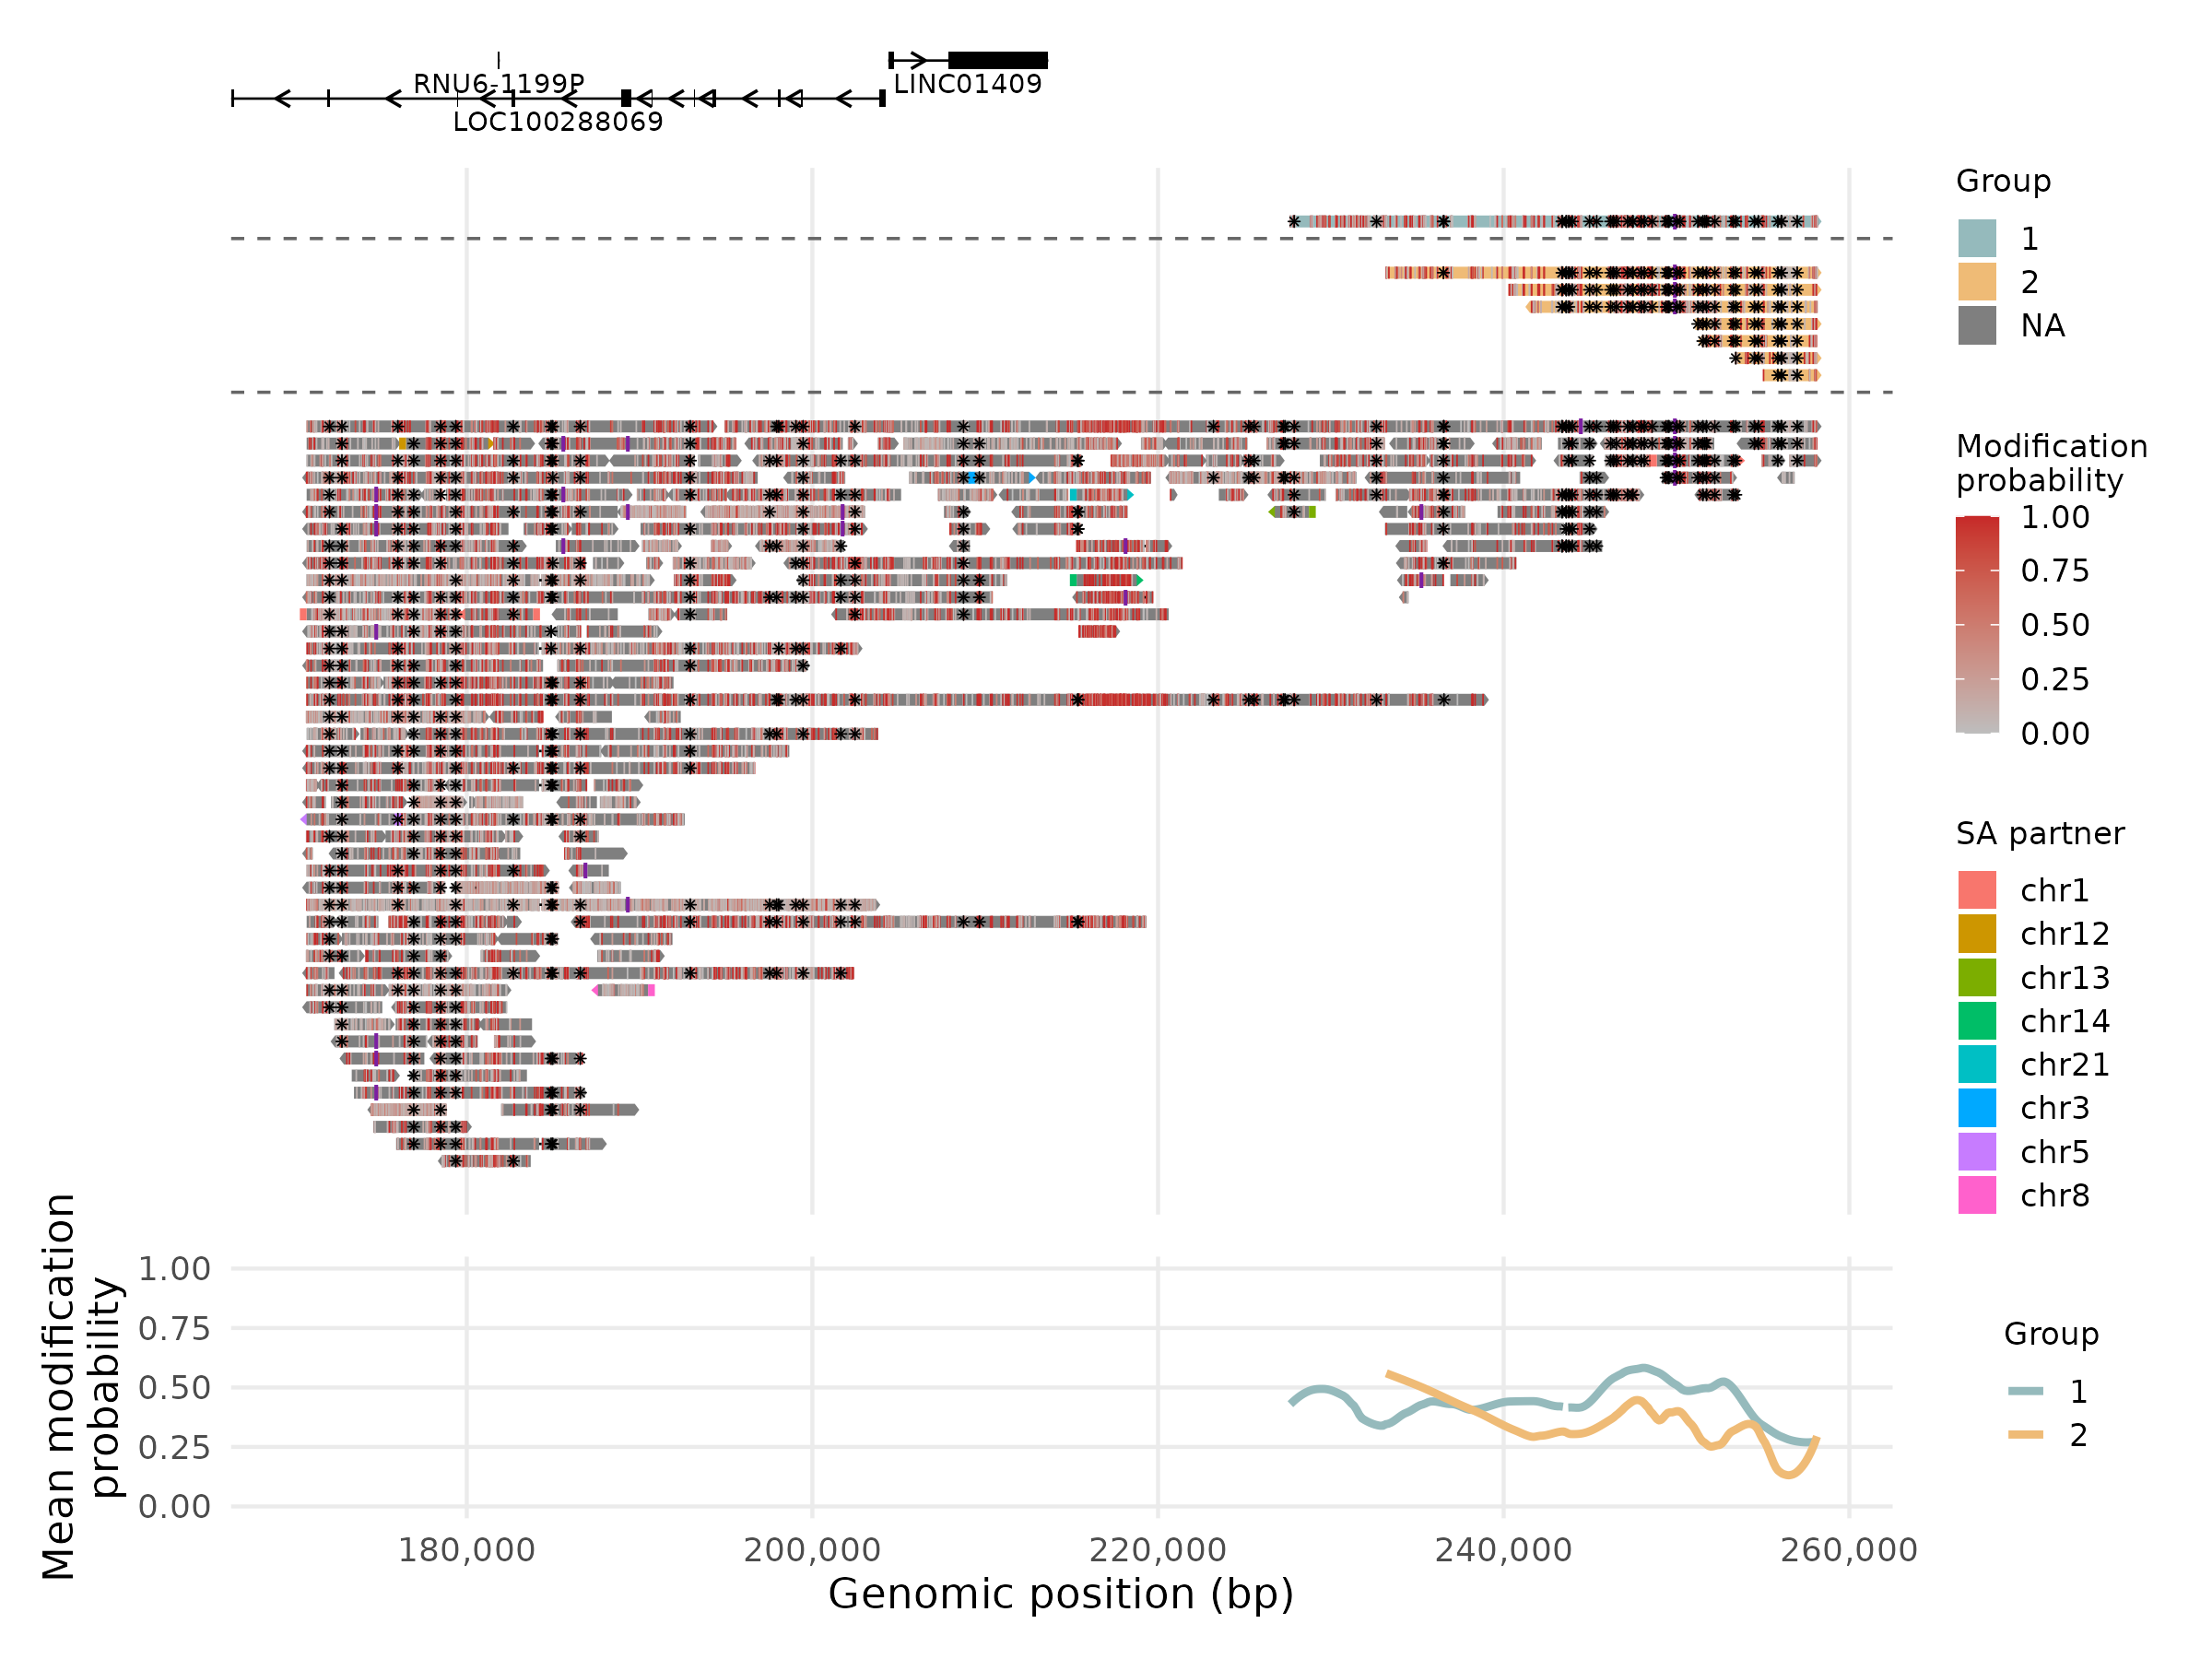

Write R code to recreate this figure.
# =============================================================================
# ggmethylation — interactive showcase script
#
# Demonstrates all major use cases of the package.
# Requires access to the staging BAM/VCF files on the HPC cluster.
#
# Run sections interactively; do not source() the whole file at once.
# =============================================================================

devtools::load_all()  # or: install.packages(".", repos = NULL, type = "source")

library(ggplot2)
library(patchwork)

# -- Shared paths -------------------------------------------------------------

BAM_PTCL8  <- "/staging/leuven/stg_00096/home/averham/LR_SOMATIC_T2T/BL1/bamfiles/BL1_tumor.bam"
VCF_SVs = "/staging/leuven/stg_00096/home/averham/LR_SOMATIC_T2T/BL1/variants/severus/somatic_SVs/severus_somatic.vcf.gz"
VCF_SNVs = "/staging/leuven/stg_00096/home/averham/LR_SOMATIC_T2T/BL1/variants/clairsto/somatic.vcf.gz"
# REGION     <- "chr8:127598491-127604951" #hg38
REGION     <- "chr8:128861685-128872405" #CHM13
# REGION     <- "chr8:128801685-128885405" #CHM13
# REGION = "chr12:6542873-6650727"
REGION2 = "chr1:170736-258136"

annotation = read_annotations(genome = "chm13", region = REGION)
vars <- read_variants(VCF_SVs, REGION)

meth_hp <- read_methylation(BAM_PTCL8,
                            REGION,
                            mod_code    = "m",
                            group_tag   = "HP",
                            drop_na_group = FALSE)

plt = plot_methylation(meth_hp,
                 annotations = annotation,
                 variants = vars)
ggsave("test.png", plot = plt, width = 8, height = 6)

########

annotation2 = read_annotations(genome = "chm13", region = REGION2)
vars2 <- read_variants(VCF_SNVs, REGION2)

meth_hp2 <- read_methylation(BAM_PTCL8,
                            REGION2,
                            mod_code    = "m",
                            group_tag   = "HP",
                            drop_na_group = FALSE)

plt2 = plot_methylation(meth_hp2,
                 annotations = annotation2,
                 variants = vars2)
ggsave("test2.png", plot = plt2, width = 8, height = 6)
